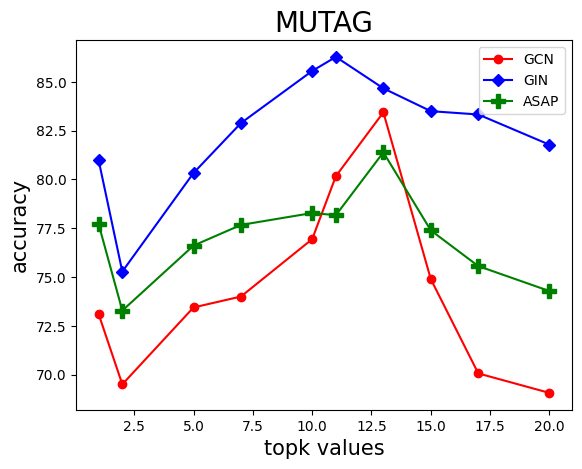

Write the Python code that produced this figure.
# @Time     : 2022/8/7
# [redacted]
import numpy as np
import matplotlib.pyplot as plt

plt.rc('font', family='Times New Roman')

plt.title('MUTAG', fontsize=20)

x = [1, 2, 5, 7, 10, 11, 13, 15, 17, 20]
# x = [0.1, 0.15, 0.2, 0.25, 0.3, 0.35, 0.4]


gcn_y = [73.11, 69.50, 73.44, 74.00, 76.94, 80.17, 83.44, 74.89, 70.06, 69.06]
gin_y = [81.00, 75.28, 80.33, 82.89, 85.56, 86.28, 84.67, 83.50, 83.33, 81.78]
asap_y = [77.72, 73.28, 76.61, 77.67, 78.28, 78.17, 81.39, 77.39, 75.56, 74.28]

# plt.xticks(x)

plt.plot(x, gcn_y, color='red', marker='o',  linestyle='-', label='GCN')
plt.plot(x, gin_y, color='blue', marker='D', linestyle='-', label='GIN')
plt.plot(x, asap_y, color='green', marker='P', markersize=10, linestyle='-', label='ASAP')

plt.legend()

plt.xlabel("topk values", fontsize=15)
plt.ylabel("accuracy", fontsize=15)

plt.savefig('mutag.pdf')
plt.show()

